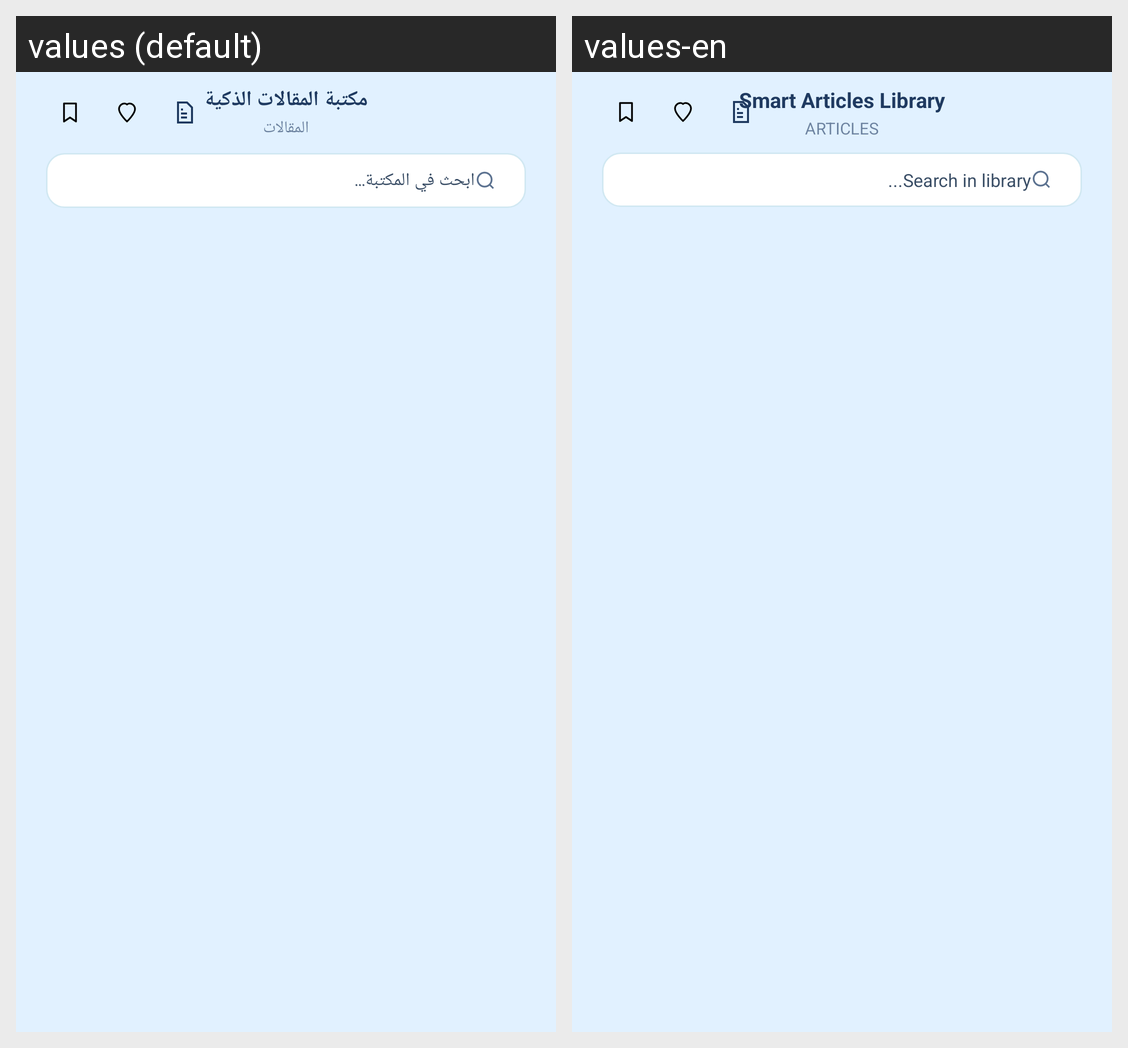

The Android screen above is rendered under two locales of the same app. Produce the string resources it draws, with the default and per-locale values.
Android screen res/layout/articles_fragment_library.xml rendered under 2 locales, left to right: values (default), values-en. Device: Nexus 5 (rendered at 1080×1920; each locale shown at half size, 540×960, under a caption strip naming it); theme Theme.GraduationProject.
Strings drawn on this screen, with the default value and each locale's value (text and hints the layout hard-codes, and strings that could not be matched under every locale, appear in the picture but are not listed):

library_title
  values: مكتبة المقالات الذكية
  values-en: Smart Articles Library

library_sub
  values: المقالات
  values-en: ARTICLES

search_hint
  values: ابحث في المكتبة...
  values-en: Search in library...
